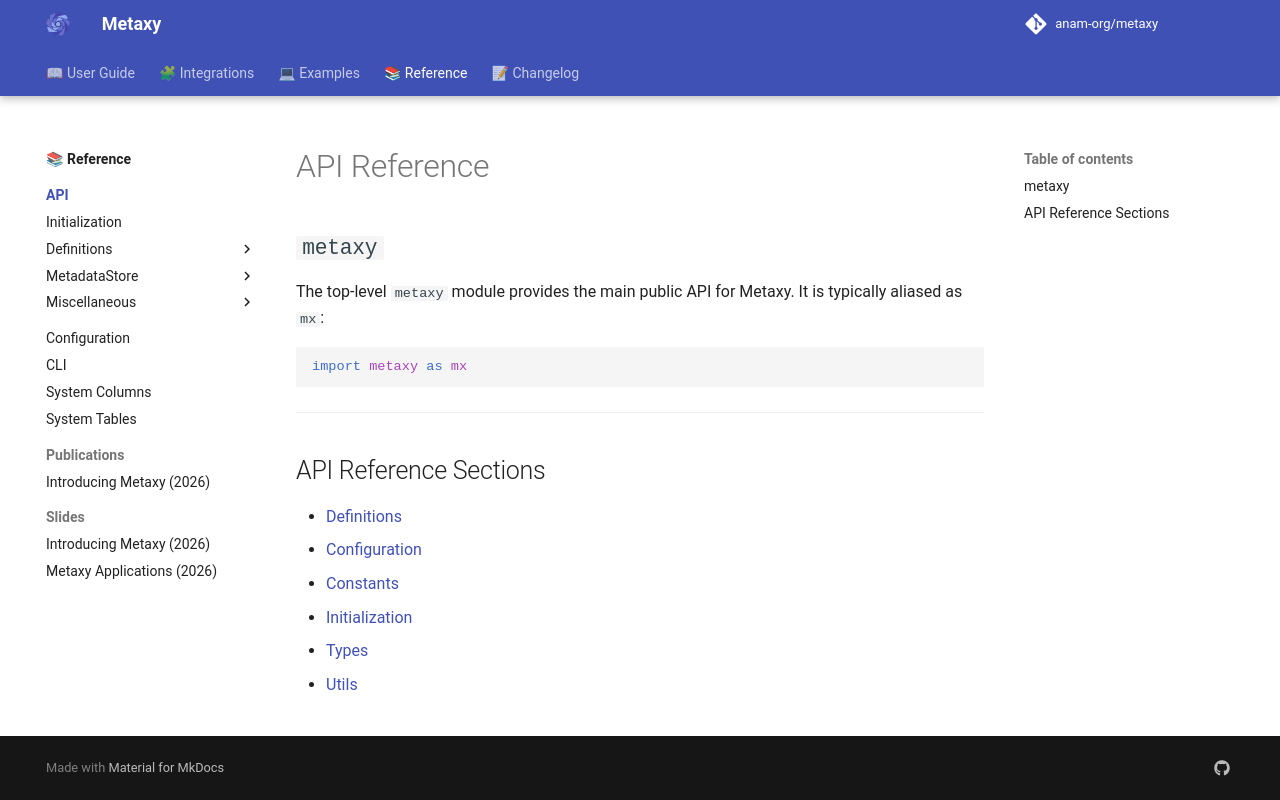

repository: anam-org/metaxy · page: 0.1.12/reference/api/index.html · generator: mkdocs

---
title: "API Reference"
description: "Python API reference for Metaxy."
---

# API Reference

## `metaxy`

The top-level `metaxy` module provides the main public API for Metaxy.
It is typically aliased as `mx`:

```python
import metaxy as mx
```

---

## API Reference Sections

{{ child_pages() }}
